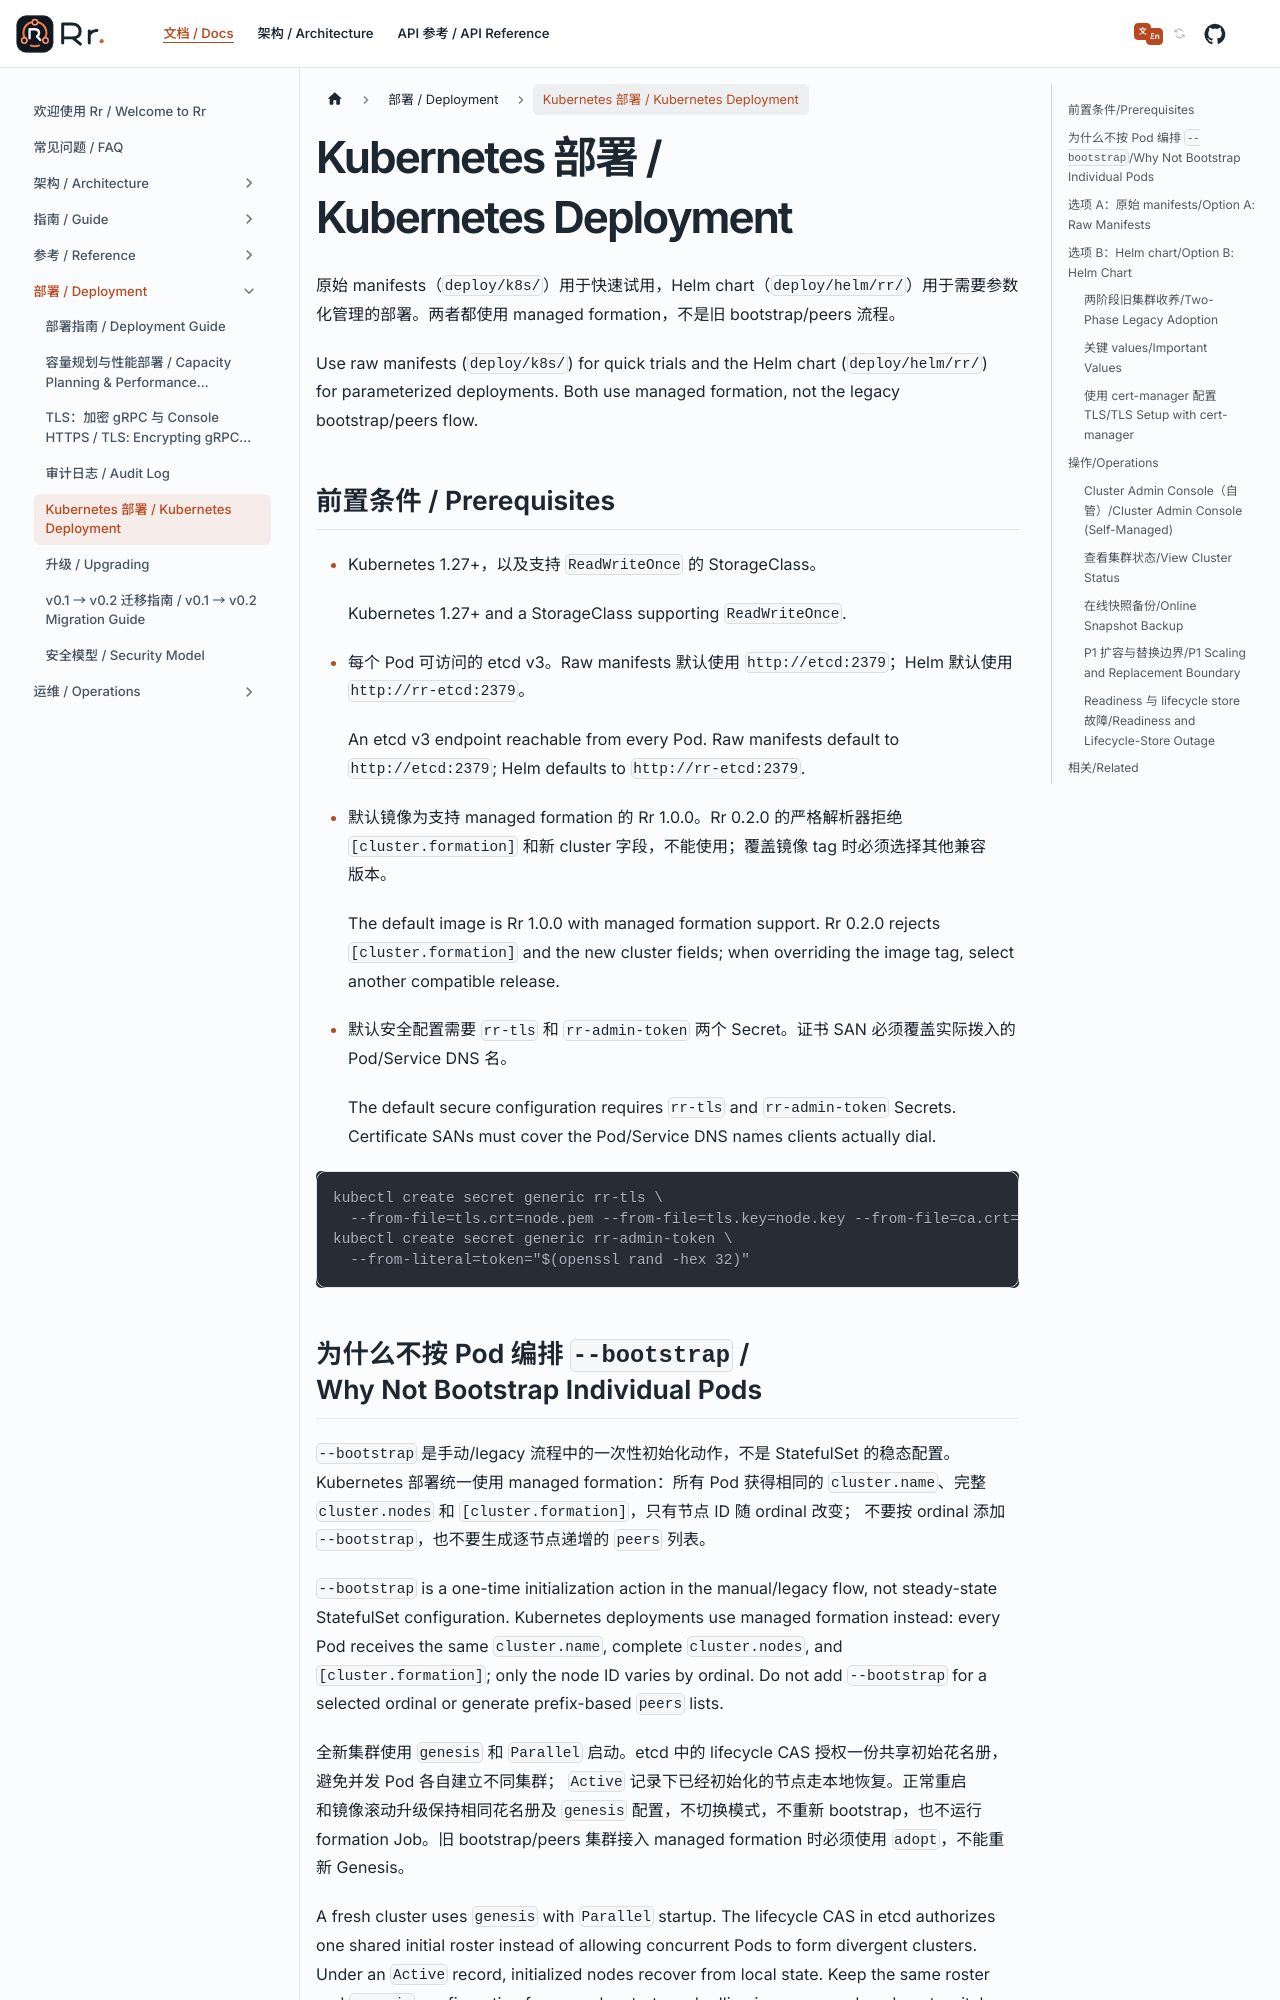

repository: gardenias/rr · page: docs/deployment/kubernetes/index.html · generator: docusaurus

---
sidebar_position: 3
---

# Kubernetes 部署 / Kubernetes Deployment

原始 manifests（`deploy/k8s/`）用于快速试用，Helm chart（`deploy/helm/rr/`）用于需要参数化管理的部署。两者都使用 managed
formation，不是旧 bootstrap/peers 流程。

Use raw manifests (`deploy/k8s/`) for quick trials and the Helm chart (`deploy/helm/rr/`) for parameterized deployments.
Both use managed formation, not the legacy bootstrap/peers flow.

## 前置条件 / Prerequisites

- Kubernetes 1.27+，以及支持 `ReadWriteOnce` 的 StorageClass。<br />
  Kubernetes 1.27+ and a StorageClass supporting `ReadWriteOnce`.
- 每个 Pod 可访问的 etcd v3。Raw manifests 默认使用 `http://etcd:2379`；Helm 默认使用 `http://rr-etcd:2379`。<br />
  An etcd v3 endpoint reachable from every Pod. Raw manifests default to `http://etcd:2379`; Helm defaults to
  `http://rr-etcd:2379`.
- 默认镜像为支持 managed formation 的 Rr 1.0.0。Rr 0.2.0 的严格解析器拒绝 `[cluster.formation]` 和新 cluster
  字段，不能使用；覆盖镜像 tag 时必须选择其他兼容版本。<br />
  The default image is Rr 1.0.0 with managed formation support. Rr 0.2.0 rejects `[cluster.formation]` and the new
  cluster fields; when overriding the image tag, select another compatible release.
- 默认安全配置需要 `rr-tls` 和 `rr-admin-token` 两个 Secret。证书 SAN 必须覆盖实际拨入的 Pod/Service DNS 名。<br />
  The default secure configuration requires `rr-tls` and `rr-admin-token` Secrets. Certificate SANs must cover the
  Pod/Service DNS names clients actually dial.

```bash
kubectl create secret generic rr-tls \
  --from-file=tls.crt=node.pem --from-file=tls.key=node.key --from-file=ca.crt=ca.pem
kubectl create secret generic rr-admin-token \
  --from-literal=token="$(openssl rand -hex 32)"
```
